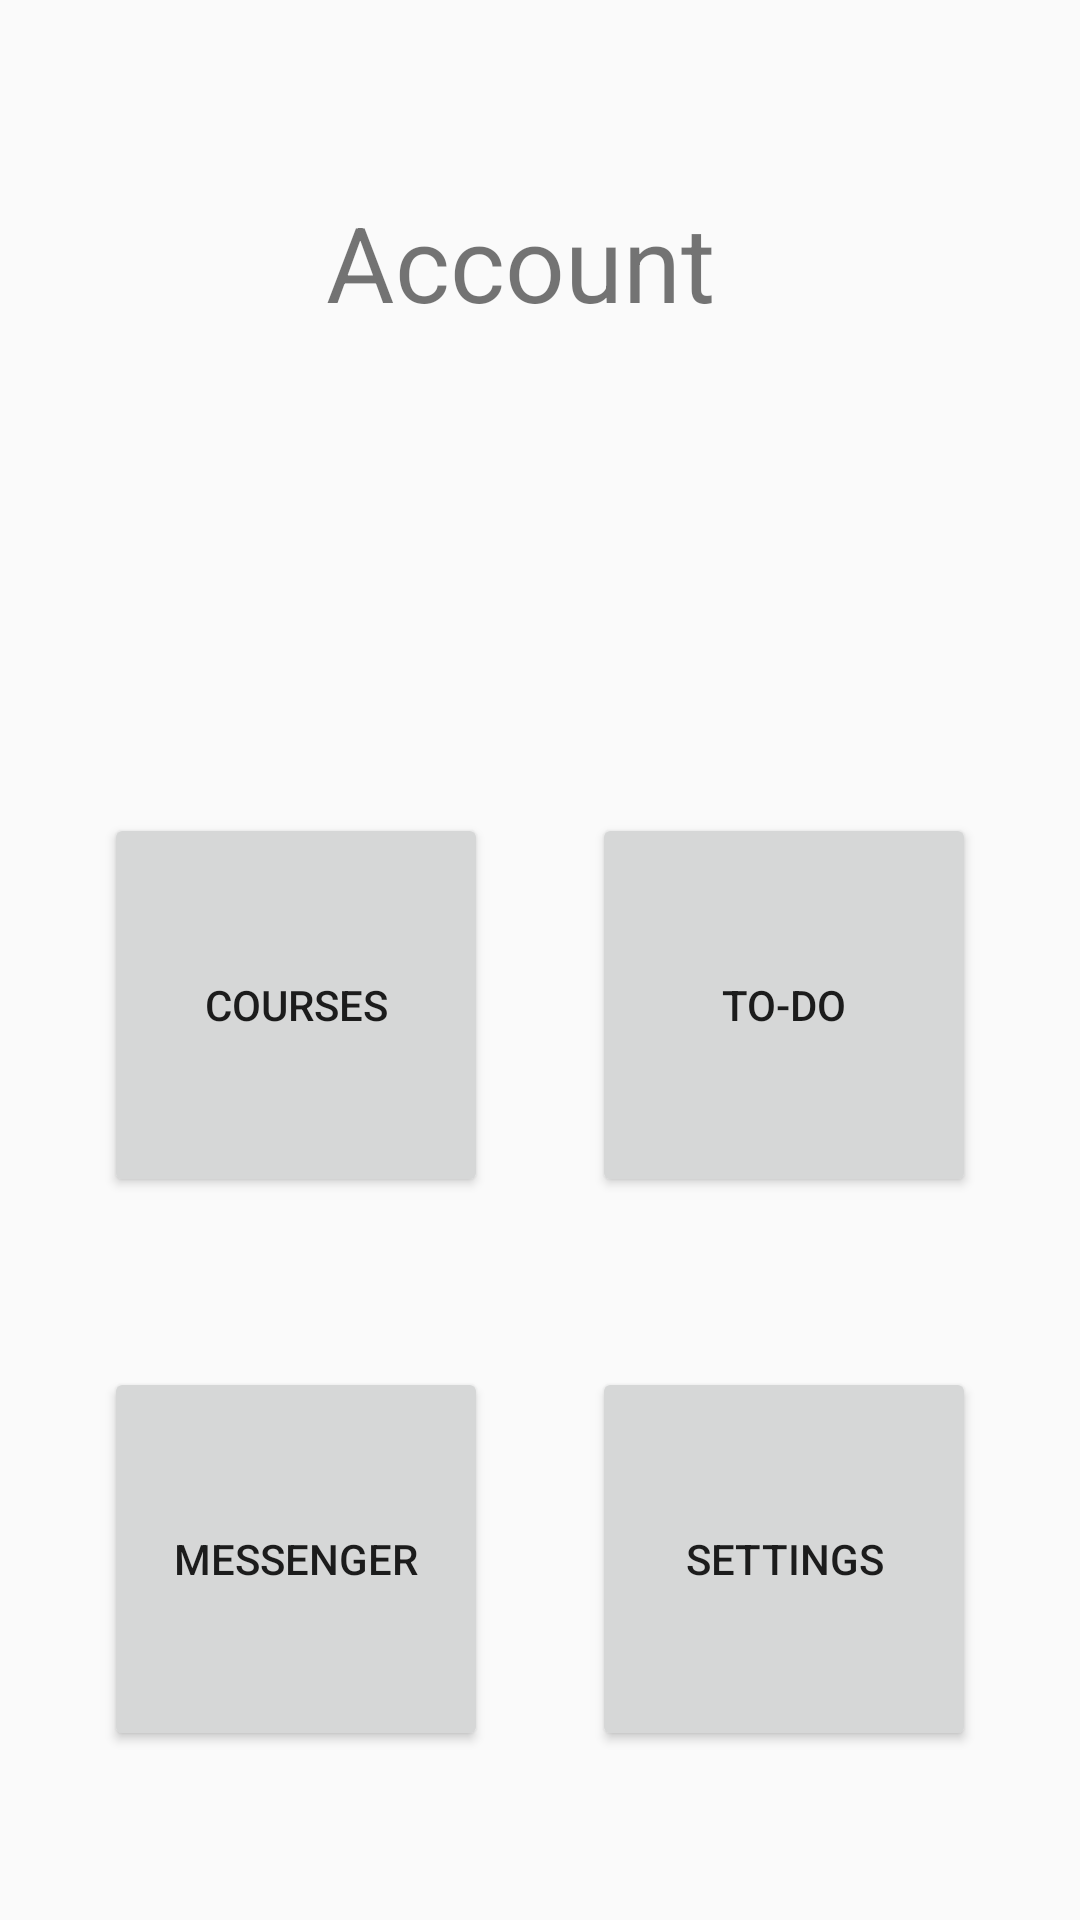

Android layout source for this screen:
<!-- AndroidManifest.xml: application theme AppTheme -->
<!-- res/layout/activity_account_screen.xml -->
<?xml version="1.0" encoding="utf-8"?>
<androidx.constraintlayout.widget.ConstraintLayout xmlns:android="http://schemas.android.com/apk/res/android"
    xmlns:app="http://schemas.android.com/apk/res-auto"
    xmlns:tools="http://schemas.android.com/tools"
    android:layout_width="match_parent"
    android:layout_height="match_parent"
    tools:context=".AccountScreen">

    <TextView
        android:id="@+id/textView4"
        android:layout_width="143dp"
        android:layout_height="51dp"
        android:layout_marginTop="64dp"
        android:text="Account"
        android:textSize="35sp"
        app:layout_constraintEnd_toEndOf="parent"
        app:layout_constraintHorizontal_bias="0.5"
        app:layout_constraintStart_toStartOf="parent"
        app:layout_constraintTop_toTopOf="parent" />

    <Button
        android:id="@+id/button3"
        android:layout_width="128dp"
        android:layout_height="128dp"
        android:layout_marginTop="156dp"
        android:text="To-Do"
        app:layout_constraintEnd_toEndOf="parent"
        app:layout_constraintHorizontal_bias="0.5"
        app:layout_constraintStart_toEndOf="@+id/button4"
        app:layout_constraintTop_toBottomOf="@+id/textView4" />

    <Button
        android:id="@+id/button4"
        android:layout_width="128dp"
        android:layout_height="128dp"
        android:layout_marginTop="156dp"
        android:text="Courses"
        app:layout_constraintEnd_toStartOf="@+id/button3"
        app:layout_constraintHorizontal_bias="0.5"
        app:layout_constraintStart_toStartOf="parent"
        app:layout_constraintTop_toBottomOf="@+id/textView4" />

    <Button
        android:id="@+id/button5"
        android:layout_width="128dp"
        android:layout_height="128dp"
        android:text="Messenger"
        app:layout_constraintBottom_toBottomOf="parent"
        app:layout_constraintEnd_toStartOf="@+id/button6"
        app:layout_constraintHorizontal_bias="0.5"
        app:layout_constraintStart_toStartOf="parent"
        app:layout_constraintTop_toBottomOf="@+id/button4" />

    <Button
        android:id="@+id/button6"
        android:layout_width="128dp"
        android:layout_height="128dp"
        android:text="Settings"
        app:layout_constraintBottom_toBottomOf="parent"
        app:layout_constraintEnd_toEndOf="parent"
        app:layout_constraintHorizontal_bias="0.5"
        app:layout_constraintStart_toEndOf="@+id/button5"
        app:layout_constraintTop_toBottomOf="@+id/button3" />
</androidx.constraintlayout.widget.ConstraintLayout>
<!-- resources referenced by this layout -->
<resources>
  <style name="AppTheme" parent="Theme.AppCompat.Light.NoActionBar">
          
          <item name="colorPrimary">@color/colorPrimary</item>
          <item name="colorPrimaryDark">@color/white</item>
          <item name="colorAccent">@color/colorAccent</item>
  
          <item name="windowNoTitle">true</item>
          <item name="android:windowFullscreen">true</item>
      </style>
  <color name="colorPrimary">#008577</color>
  <color name="white">#ffffff</color>
  <color name="colorAccent">#D81B60</color>
</resources>
